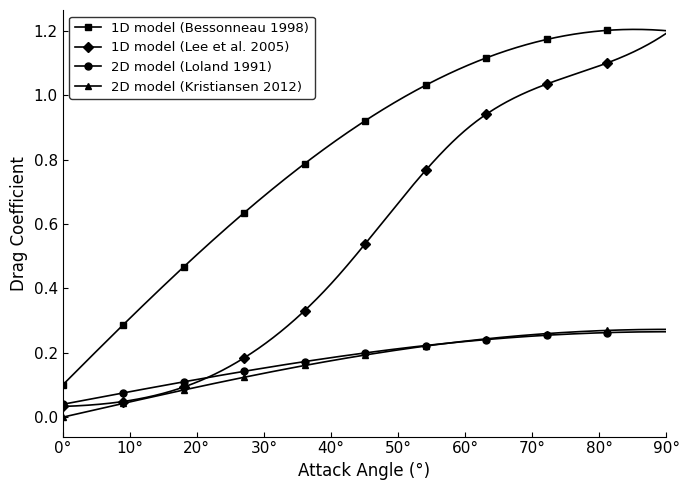

Write the Python code that produced this figure.
import numpy as np
import matplotlib.pyplot as plt
import matplotlib.ticker as ticker
from scipy.interpolate import make_interp_spline

# ── Parameters ──────────────────────────────────────────────
Sn   = 0.19
dw   = 0.00141
Urel = 0.5
eps  = 1e-10
nu   = 1.05e-6

angles_deg = np.linspace(0, 90, 500)
angles_rad = np.deg2rad(angles_deg)
phi = np.pi / 2 - angles_rad


# ── Models ──────────────────────────────────────────────────
def bessonneau(phi):
    Cn, Ct = 1.2, 0.1
    return Cn * np.cos(phi) + Ct * np.sin(phi)

def lee_raw(deg):
    cd = np.zeros_like(deg, dtype=float)
    cd = np.where((deg >= 0)  & (deg <= 10), 0.00185  * deg + 0.033352, cd)
    cd = np.where((deg > 10)  & (deg <= 20), 0.005986 * deg - 0.01081,  cd)
    cd = np.where((deg > 20)  & (deg <= 40), 0.015606 * deg - 0.2101,   cd)
    cd = np.where((deg > 40)  & (deg <= 60), 0.0239   * deg - 0.54333,  cd)
    cd = np.where((deg > 60)  & (deg <= 70), 0.011907 * deg + 0.183297, cd)
    cd = np.where((deg > 70)  & (deg <= 90), 0.008774 * deg + 0.402622, cd)
    return cd

def lee_smooth(angles):
    breakpoints = np.array([0, 10, 20, 40, 60, 70, 90], dtype=float)
    cd_breaks   = lee_raw(breakpoints)
    spline      = make_interp_spline(breakpoints, cd_breaks, k=3)
    return spline(angles)

def loland(phi):
    return 0.04 + (-0.04 + 0.33*Sn + 6.54*Sn**2 - 4.88*Sn**3) * np.cos(phi)

def kristiansen(phi):
    Re      = (dw * Urel) / (nu * (1.0 - Sn) + eps)
    x       = np.log10(Re)
    cd_circ = (-78.46675 + 254.73873*x - 327.88640*x**2 + 223.64577*x**3
               - 87.92234*x**4 + 20.00769*x**5 - 2.44894*x**6 + 0.12479*x**7)
    cd      = cd_circ * Sn * (2.0 - Sn) / (((1.0 - Sn)**2) * 2)
    cn_45   = 0.5 * cd
    y_45    = 0.25 * np.pi
    ct_45   = y_45 * (4.0 * cn_45 / (8.0 + cn_45))
    return cd * np.cos(phi)

cd_bessonneau  = bessonneau(phi)
cd_lee         = lee_smooth(angles_deg)
cd_loland      = loland(phi)
cd_kristiansen = kristiansen(phi)
# ── Difference & Mean ───────────────────────────────────────
cd_loland_mean = np.mean(cd_loland)
cd_kristiansen_mean = np.mean(cd_kristiansen)

percent_higher = (cd_loland_mean - cd_kristiansen_mean) / cd_kristiansen_mean * 100

print(f"Loland mean Cd        : {cd_loland_mean:.6f}")
print(f"Kristiansen mean Cd   : {cd_kristiansen_mean:.6f}")
print(f"Mean difference       : {cd_loland_mean - cd_kristiansen_mean:.6f}")
print(f"Loland is {percent_higher:.2f}% higher than Kristiansen")

# ── Plot ────────────────────────────────────────────────────
plt.rcParams['font.family']      = 'Times New Roman'
plt.rcParams['mathtext.fontset'] = 'stix'

fig, ax = plt.subplots(figsize=(7, 5))

styles = [
    {'marker': 's', 'label': '1D model (Bessonneau 1998)'},
    {'marker': 'D', 'label': '1D model (Lee et al. 2005)'},
    {'marker': 'o', 'label': '2D model (Loland 1991)'},
    {'marker': '^', 'label': '2D model (Kristiansen 2012)'},
]
cds = [cd_bessonneau, cd_lee, cd_loland, cd_kristiansen]

for cd, style in zip(cds, styles):
    ax.plot(angles_deg, cd,
            color='black',
            linestyle='-',
            marker=style['marker'],
            markevery=50,
            markersize=5,
            linewidth=1.2,
            label=style['label'])

ax.set_xlabel('Attack Angle (°)', fontsize=12)
ax.set_ylabel('Drag Coefficient', fontsize=12)
ax.set_xlim(0, 90)
ax.xaxis.set_major_formatter(ticker.FormatStrFormatter('%g°'))
ax.tick_params(direction='in', labelsize=11)
ax.spines['top'].set_visible(False)    # 추가
ax.spines['right'].set_visible(False)  # 추가

ax.legend(fontsize=9.5, frameon=True, edgecolor='black', loc='upper left')

ax.grid(False)
plt.tight_layout()
plt.savefig('drag_coefficient_paper_style.png', dpi=300,
            bbox_inches='tight', facecolor='white')
plt.show()
